Photos from the image-classification dataset "testgit" in the GitHub repository vmohana/testgit. Its 6 classes are: centred, hexagonal, noise, oblique, rectangular, square.

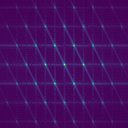
Label: hexagonal

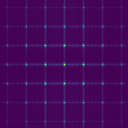
Label: square

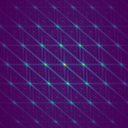
Label: oblique

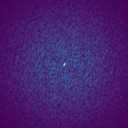
Label: noise

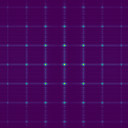
Label: rectangular

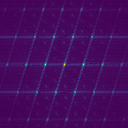
Label: centred
